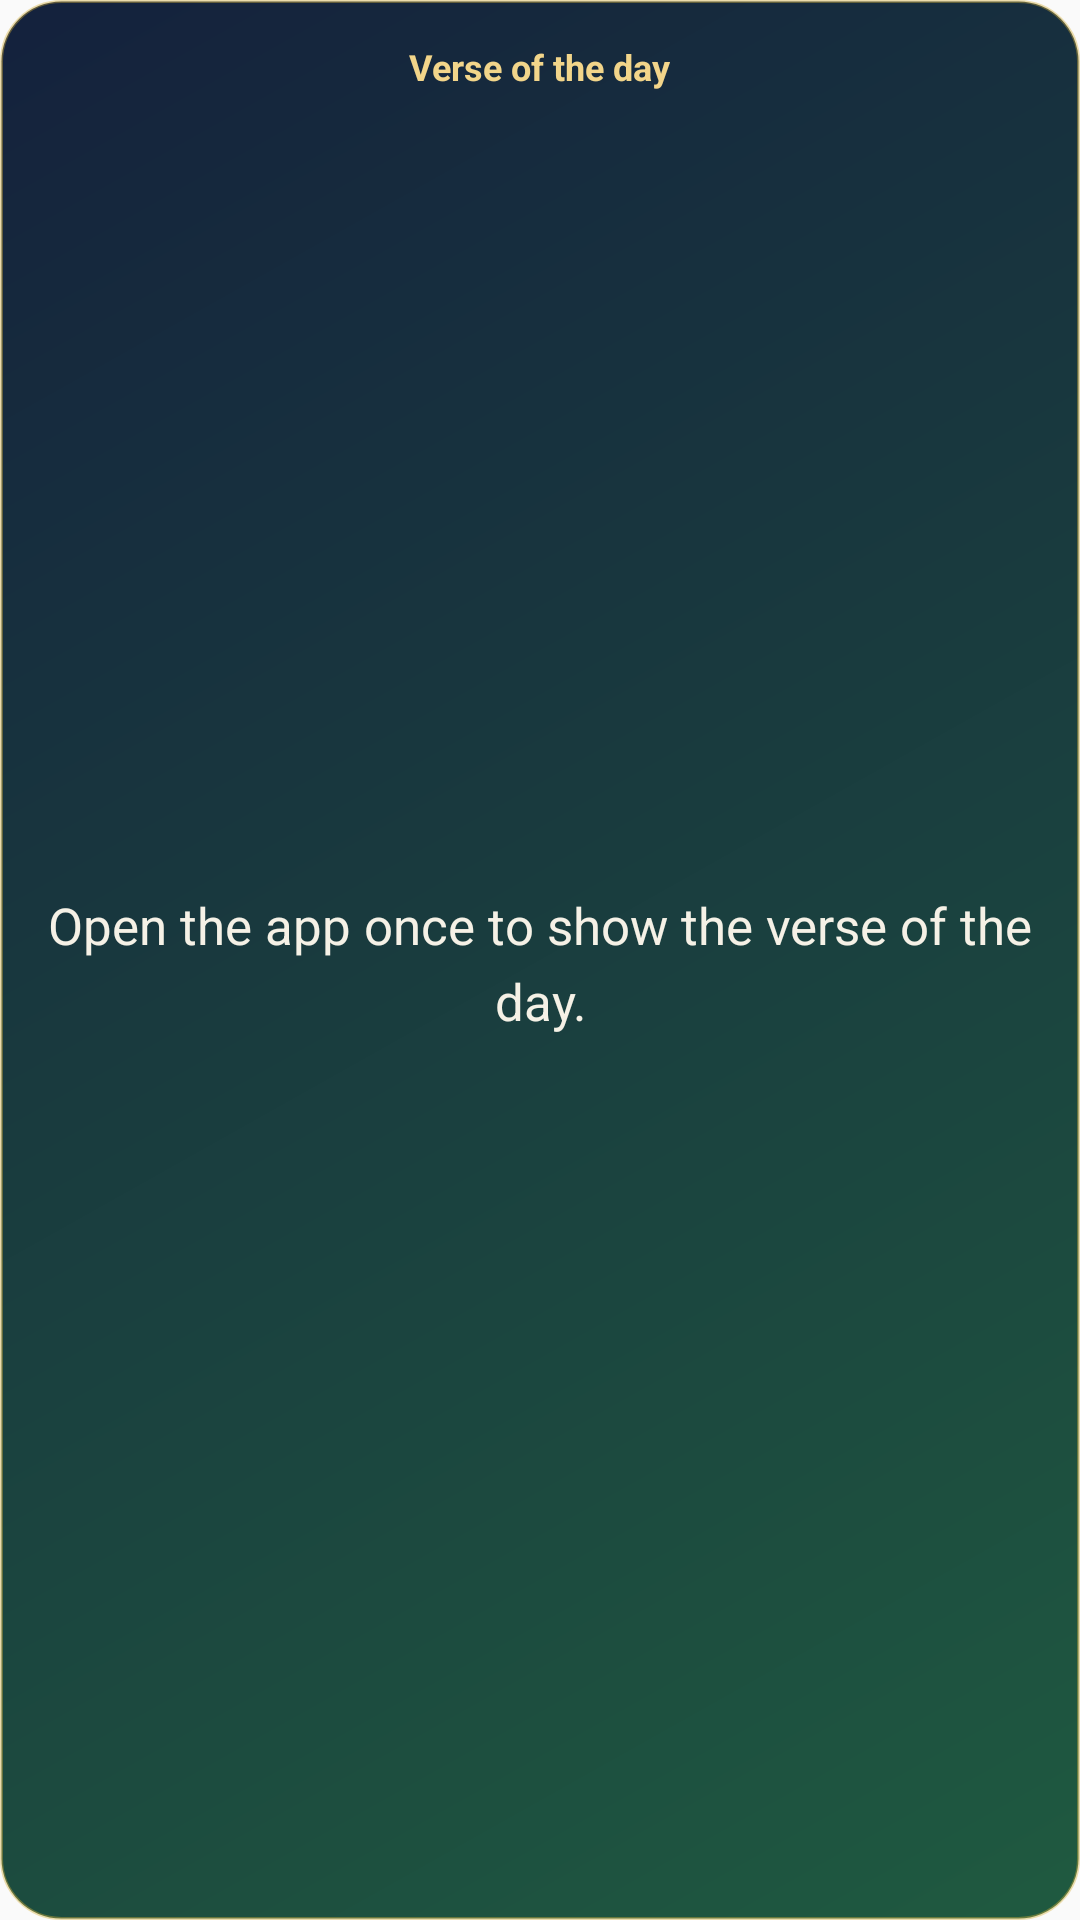

Produce the Android XML layout that renders to this screen, including the resource entries it uses.
<!-- AndroidManifest.xml: application theme AppTheme -->
<!-- res/layout/widget_verse.xml -->
<?xml version="1.0" encoding="utf-8"?>
<LinearLayout xmlns:android="http://schemas.android.com/apk/res/android"
    android:id="@+id/v_root"
    android:layout_width="match_parent"
    android:layout_height="match_parent"
    android:orientation="vertical"
    android:gravity="center"
    android:padding="14dp"
    android:background="@drawable/widget_bg"
    android:layoutDirection="locale">

    <TextView
        android:id="@+id/v_title"
        android:layout_width="wrap_content"
        android:layout_height="wrap_content"
        android:textColor="#FFF2D58A"
        android:textSize="12sp"
        android:textStyle="bold"
        android:text="@string/verse_title" />

    <TextView
        android:id="@+id/v_text"
        android:layout_width="match_parent"
        android:layout_height="0dp"
        android:layout_weight="1"
        android:layout_marginTop="6dp"
        android:gravity="center"
        android:textColor="#FFF5F1E6"
        android:textSize="17sp"
        android:lineSpacingMultiplier="1.25"
        android:maxLines="6"
        android:ellipsize="end"
        android:text="@string/verse_empty" />

    <TextView
        android:id="@+id/v_ref"
        android:layout_width="wrap_content"
        android:layout_height="wrap_content"
        android:layout_marginTop="4dp"
        android:textColor="#B3F5F1E6"
        android:textSize="12sp" />
</LinearLayout>
<!-- resources referenced by this layout -->
<resources>
  <!-- drawable widget_bg (drawable) -->
  <?xml version="1.0" encoding="utf-8"?>
  <shape xmlns:android="http://schemas.android.com/apk/res/android" android:shape="rectangle">
      <gradient android:startColor="#FF14213D" android:endColor="#FF1F5A40" android:angle="315" />
      <corners android:radius="20dp" />
      <stroke android:width="1dp" android:color="#66D4AF37" />
  </shape>
  <string name="verse_empty">Open the app once to show the verse of the day.</string>
  <string name="verse_title">Verse of the day</string>
  <style name="AppTheme" parent="Theme.AppCompat.Light.DarkActionBar">
          
          <item name="colorPrimary">@color/colorPrimary</item>
          <item name="colorPrimaryDark">@color/colorPrimaryDark</item>
          <item name="colorAccent">@color/colorAccent</item>
      </style>
  <!-- not gathered from this repository: default colours our renderer supplied (Android Studio template values) -->
  <color name="colorPrimary">#FF6200EE</color>
  <color name="colorPrimaryDark">#FF3700B3</color>
  <color name="colorAccent">#FF03DAC5</color>
</resources>
